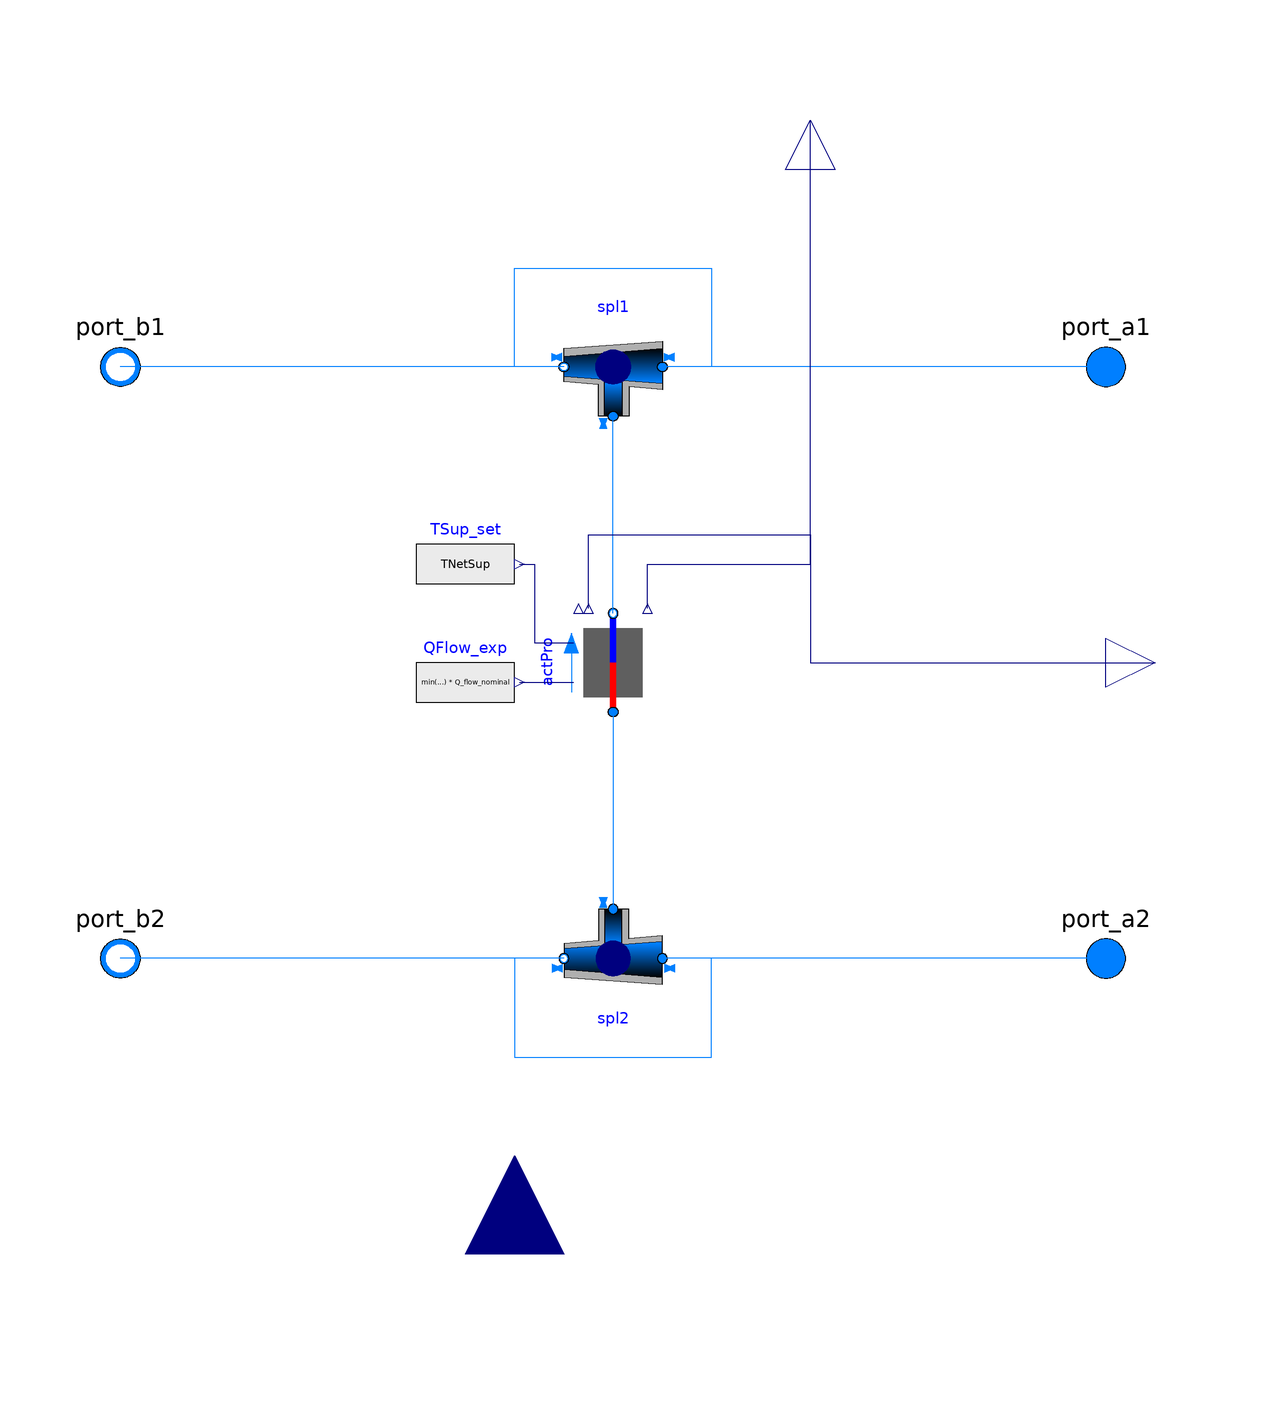

The Modelica model whose source follows is shown above as a component diagram (icons at their Placement, wires along their Line points).

model DC_PrescribedDirectProducer
  "Four port model of prescribed district cool producer using direct heat transfer and own pump module;"
  extends Buildings.Fluid.Interfaces.TwoPortFlowResistanceParameters(
    final computeFlowResistance=(abs(dp_nominal) > Modelica.Constants.eps));
  extends
    dhcSim.DHC.Submodules.FourPortModules.Interfaces.FourPortModulesParameters;
  extends dhcSim.DHC.Submodules.FourPortModules.BaseClasses.BaseModule(final
      nSpl1=1, final nSpl2=1);

  Modelica.SIunits.Temperature TNetSup "Supply temperature of producer on primary side";

  parameter Modelica.SIunits.HeatFlowRate Q_flow_nominal = 1000 "Nominal heat flow rate of producer";

  // Temperature profile
  parameter Modelica.SIunits.Temperature TNetSupSet = 273.15 + 6 "Set supply temperature on primary side" annotation(Dialog(enable=not use_HeatingCurve and not use_TemperatureProfile));

  //parameter Real ProfCtrl=1 "Control parameter for profile usage";

  // Other
   parameter Modelica.SIunits.Time tau=10
    "Time constant at nominal flow for dynamic energy and momentum balance" annotation (Dialog(
      tab="Dynamics",
      group="Nominal condition",
      enable=not energyDynamics == Modelica.Fluid.Types.Dynamics.SteadyState));

  dhcSim.DHC.Submodules.TwoPortModules.Cooler actPro(
    final allowFlowReversal=allowFlowReversal,
    final m_flow_nominal=m_flow_nominal,
    redeclare final package Medium = Medium,
    final use_Q_flow_in=true,
    final from_dp=from_dp,
    final deltaM=deltaM,
    final show_T=show_T,
    final energyDynamics=energyDynamics,
    final dp_nominal=dp_nominal,
    final tau=tau,
    final T_start=T_start_1,
    final fixedGradient=false,
    final linearizeFlowResistance=linearizeFlowResistance,
    final use_TSet_in=true,
    final m_flow_small=m_flow_small) annotation (Placement(transformation(
        extent={{-10,10},{10,-10}},
        rotation=90,
        origin={0,0})));
  Modelica.Blocks.Interfaces.RealOutput Q_flow_out "Heat flow" annotation (
      Placement(transformation(
        extent={{-10,-10},{10,10}},
        rotation=0,
        origin={110,0})));
  Modelica.Blocks.Interfaces.RealOutput dp "Pressure drop" annotation (
      Placement(transformation(
        extent={{-10,-10},{10,10}},
        rotation=90,
        origin={40,110})));

  Modelica.Blocks.Sources.RealExpression TSup_set(y(unit="K") = TNetSup)
    annotation (Placement(transformation(extent={{-40,10},{-20,30}})));
  Modelica.Blocks.Interfaces.RealInput ProCtrl
    "Control signal (0..1) for power control"  annotation (Placement(
        transformation(
        extent={{-20,-20},{20,20}},
        rotation=90,
        origin={-20,-120})));
  Modelica.Blocks.Sources.RealExpression QFlow_exp(y = min(max(ProCtrl, 0), 1) * Q_flow_nominal)
    annotation (Placement(transformation(extent={{-40,-14},{-20,6}})));
equation
    TNetSup = TNetSupSet;

  connect(actPro.port_a, spl2[1].port_3)
    annotation (Line(points={{0,-10},{0,-10},{0,-50}}, color={0,127,255}));
  connect(actPro.port_b, spl1[1].port_3)
    annotation (Line(points={{0,10},{0,10},{0,50}}, color={0,127,255}));
  connect(actPro.dp_out, dp) annotation (Line(points={{7,11},{7,20},{40,20},{40,
          110}}, color={0,0,127}));
  connect(TSup_set.y, actPro.TSet_in) annotation (Line(points={{-19,20},{-16,20},
          {-16,4},{-8,4}}, color={0,0,127}));
  connect(QFlow_exp.y, actPro.QLoad_in)
    annotation (Line(points={{-19,-4},{-8,-4}}, color={0,0,127}));
  connect(actPro.Q_flow_out, Q_flow_out) annotation (Line(points={{-5,11},{-5,
          26},{40,26},{40,0},{110,0}}, color={0,0,127}));
  annotation (defaultComponentName="actPro", Icon(graphics={
        Rectangle(
          extent={{-25,-6},{25,6}},
          lineColor={0,0,255},
          pattern=LinePattern.None,
          fillColor={210,0,217},
          fillPattern=FillPattern.Solid,
          origin={0,25},
          rotation=90),
        Rectangle(
          extent={{-25,6},{25,-6}},
          lineColor={0,0,255},
          pattern=LinePattern.None,
          fillColor={0,0,255},
          fillPattern=FillPattern.Solid,
          origin={0,-25},
          rotation=90),
        Rectangle(
          extent={{-50,40},{50,-40}},
          lineColor={0,0,255},
          pattern=LinePattern.None,
          fillColor={95,95,95},
          fillPattern=FillPattern.Solid),
                                Text(
          extent={{-50,40},{50,-40}},
          lineColor={0,0,0},
          textString="AP"),
        Rectangle(
          extent={{-98,70},{102,50}},
          lineColor={0,0,255},
          pattern=LinePattern.None,
          fillColor={204,0,255},
          fillPattern=FillPattern.Solid)}),
    Diagram(coordinateSystem(preserveAspectRatio=false, extent={{-100,-100},{100,
            100}})));
end DC_PrescribedDirectProducer;